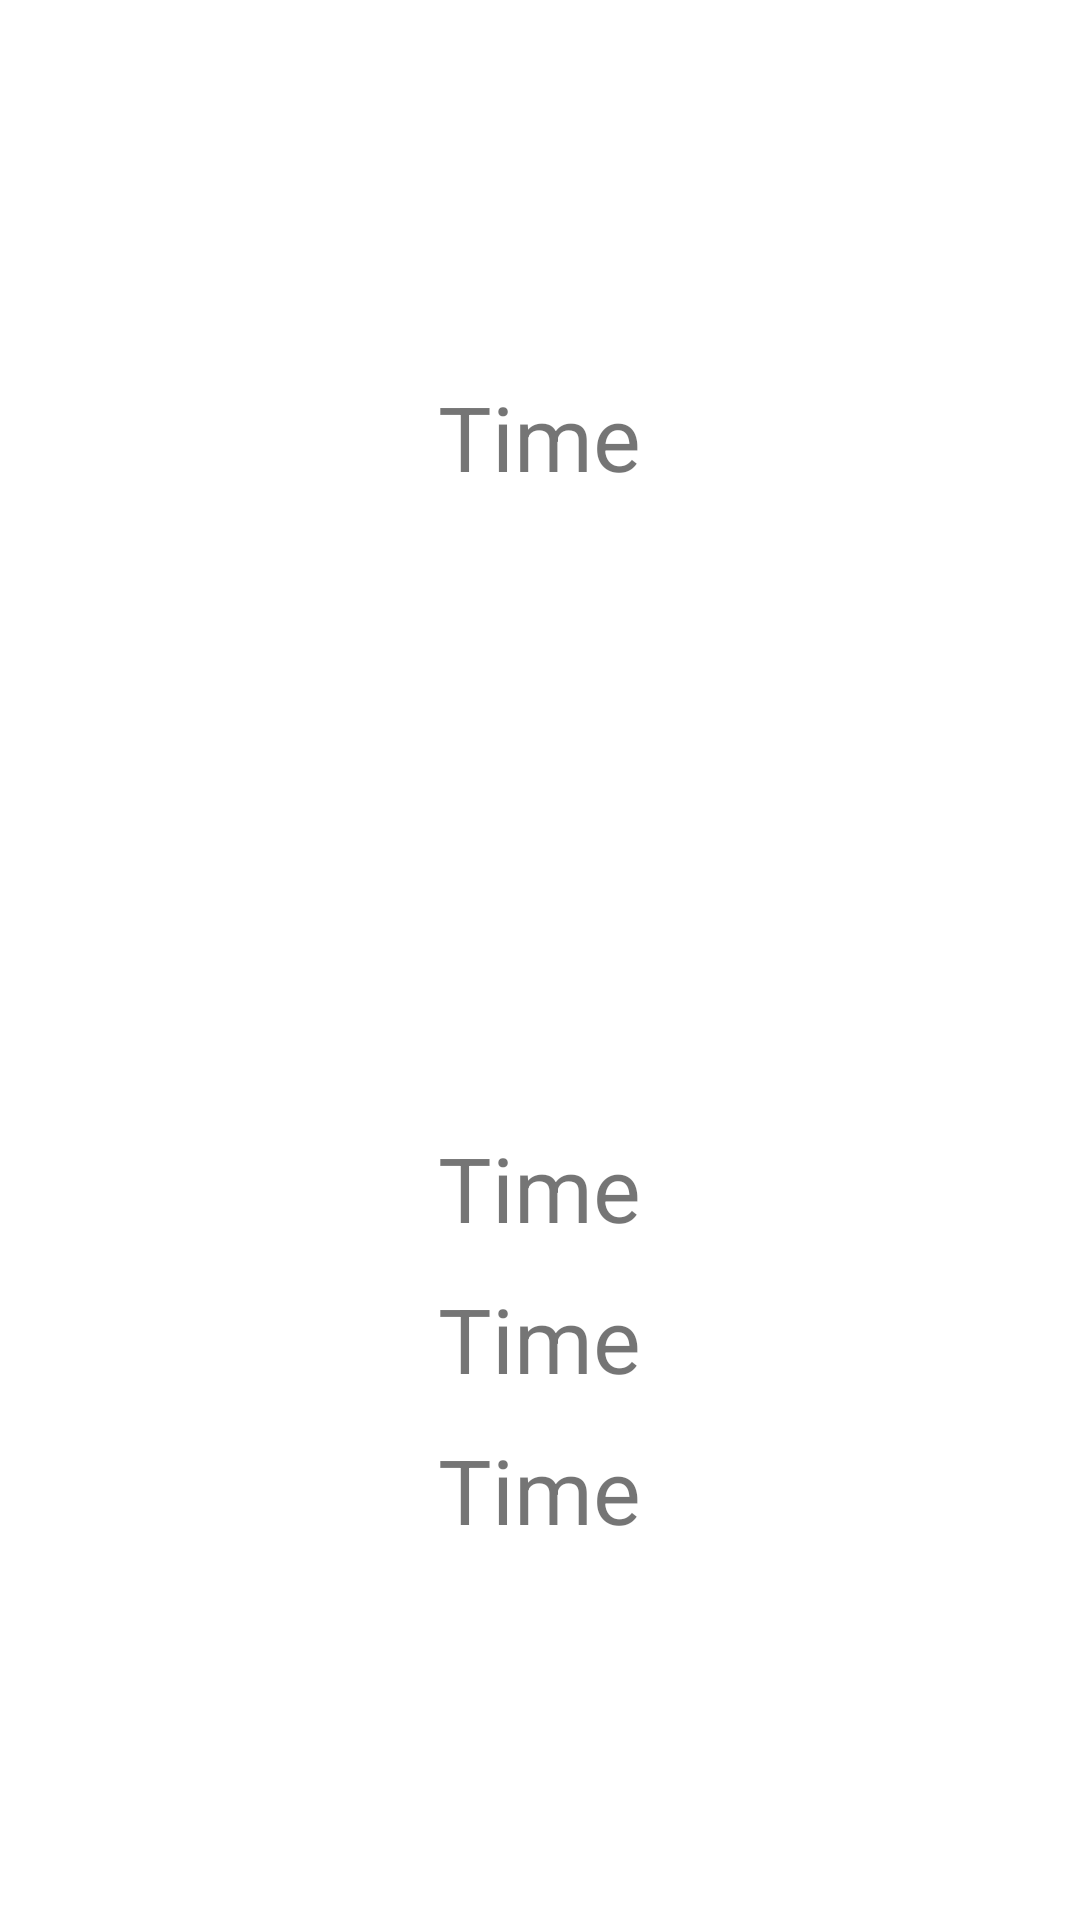

Reconstruct the res/layout file that produces this screen, plus the resources it refers to.
<!-- AndroidManifest.xml: application theme Theme.ClubList -->
<!-- res/layout/activity_detail.xml -->
<?xml version="1.0" encoding="utf-8"?>
<LinearLayout xmlns:android="http://schemas.android.com/apk/res/android"
    xmlns:app="http://schemas.android.com/apk/res-auto"
    xmlns:tools="http://schemas.android.com/tools"
    android:layout_width="match_parent"
    android:layout_height="match_parent"
    android:gravity="center"
    tools:context=".controller.DetailActivity"
    android:orientation="vertical">

    <TextView
        android:id="@+id/textViewDetailName"
        android:layout_width="wrap_content"
        android:layout_height="wrap_content"
        android:layout_marginTop="2dp"
        android:textSize="30sp"
        android:text="Time" />

    <ImageView
        android:id="@+id/imageViewDetailImage"
        android:layout_width="200sp"
        android:layout_height="200sp"
        android:gravity="center" />

    <TextView
        android:id="@+id/textViewDetailCity"
        android:layout_width="wrap_content"
        android:layout_height="wrap_content"
        android:layout_marginTop="10sp"
        android:textSize="30sp"
        android:text="Time" />

    <TextView
        android:id="@+id/textViewDetailState"
        android:layout_width="wrap_content"
        android:layout_height="wrap_content"
        android:layout_marginTop="10sp"
        android:textSize="30sp"
        android:text="Time" />



    <TextView
        android:id="@+id/textViewDetailTitulo"
        android:layout_width="wrap_content"
        android:layout_height="wrap_content"
        android:layout_marginTop="10sp"
        android:textSize="30sp"
        android:text="Time" />


</LinearLayout>
<!-- resources referenced by this layout -->
<resources>
  <style name="Theme.ClubList" parent="Theme.MaterialComponents.DayNight.DarkActionBar">
          
          <item name="colorPrimary">@color/purple_500</item>
          <item name="colorPrimaryVariant">@color/purple_700</item>
          <item name="colorOnPrimary">@color/white</item>
          
          <item name="colorSecondary">@color/teal_200</item>
          <item name="colorSecondaryVariant">@color/teal_700</item>
          <item name="colorOnSecondary">@color/black</item>
          
          <item name="android:statusBarColor" tools:targetApi="l">?attr/colorPrimaryVariant</item>
          
      </style>
  <!-- not gathered from this repository: default colours our renderer supplied (Android Studio template values) -->
  <color name="purple_500">#FF6200EE</color>
  <color name="purple_700">#FF3700B3</color>
  <color name="teal_200">#FF03DAC5</color>
  <color name="teal_700">#FF018786</color>
  <color name="black">#FF000000</color>
  <color name="white">#FFFFFFFF</color>
</resources>
